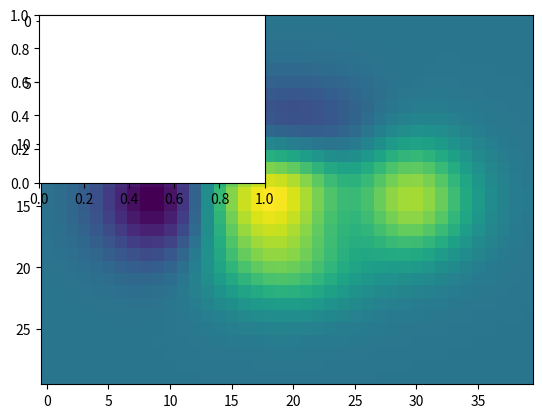

This chart was generated by the following Python code:
import numpy as np
from matplotlib import pyplot as plt
# X = np.linspace(-np.pi, np.pi, 256, endpoint=True)
# C,S=np.cos(X),np.sin(X)
# plt.plot(X,C,color="black",linewidth=1.0,linestyle="-")
# plt.plot(X,S)
# plt.xlim(-3.0,3.0)
# plt.xticks([-np.pi,-np.pi/2,0,np.pi/2,np.pi])
# ax = plt.gca() # gca stands for 'get current axis'
# ax.spines['right'].set_color('none')
# ax.spines['top'].set_color('none')
# ax.xaxis.set_ticks_position('bottom')
# ax.spines['bottom'].set_position(('data',0))
# ax.yaxis.set_ticks_position('left')
# ax.spines['left'].set_position(('data',0))
#
# plt.plot(X,C,color="blue",linewidth=2.5,linestyle="-",label="cosine")
# plt.legend(loc='upper left')
#
# t = 2 * np.pi/3
# plt.plot([t, t], [0, np.cos(t)], color='blue', linewidth=2.5, linestyle="--")
# plt.scatter([t, ], [np.cos(t), ], 50, color='blue')
# plt.annotate(r'$sin(\frac{2\pi}{3})=\frac{\sqrt{3}}{2}$',
# xy=(t, np.sin(t)), xycoords='data',
# xytext=(+10, +30), textcoords='offset points', fontsize=16,
# arrowprops=dict(arrowstyle="->", connectionstyle="arc3,rad=.2"))
# plt.plot([t, t],[0, np.sin(t)], color='red', linewidth=2.5, linestyle="--")
# plt.scatter([t, ],[np.sin(t), ], 50, color='red')
# plt.annotate(r'$cos(\frac{2\pi}{3})=-\frac{1}{2}$',
# xy=(t, np.cos(t)), xycoords='data',
# xytext=(-90, -50), textcoords='offset points', fontsize=16,
# arrowprops=dict(arrowstyle="->", connectionstyle="arc3,rad=.2"))
#
#
#
# plt.show()
#
# n = 256
# X = np.linspace(-np.pi, np.pi, n, endpoint=True)
# Y = np.sin(2 * X)
# plt.plot(X, Y + 1, color='blue', alpha=1.00)
# plt.plot(X, Y - 1, color='blue', alpha=1.00)
#
# plt.show()
#
# n = 1024
# X = np.random.normal(0,1,n)
# Y = np.random.normal(0,1,n)
# plt.scatter(X,Y)
#
# plt.show()
#
# n = 12
# X = np.arange(n)
# Y1 = (1 - X / float(n)) * np.random.uniform(0.5, 1.0, n)
# Y2 = (1 - X / float(n)) * np.random.uniform(0.5, 1.0, n)
# plt.bar(X, +Y1, facecolor='#9999ff', edgecolor='white')
# plt.bar(X, -Y2, facecolor='#ff9999', edgecolor='white')
# for x, y in zip(X, Y1):
#   plt.text(x + 0.4, y + 0.05, '%.2f ' % y, ha='center', va='bottom')
# plt.ylim(-1.25, +1.25)
# plt.show()

# def f(x, y):
#    return (1 - x / 2 + x ** 5 + y ** 3) * np.exp(-x ** 2 -y ** 2)
# n = 256
# x = np.linspace(-3, 3, n)
# y = np.linspace(-3, 3, n)
# X, Y = np.meshgrid(x, y)
# plt.contourf(X, Y, f(X, Y), 8, alpha=.75, cmap='jet')
# C = plt.contour(X, Y, f(X, Y), 8, colors='black', linewidth=.5)
# plt.show()

def f(x, y):
   return (1 - x / 2 + x ** 5 + y ** 3) * np.exp(-x ** 2 - y ** 2)
n = 10
x = np.linspace(-3, 3, 4 * n)
y = np.linspace(-3, 3, 3 * n)
X, Y = np.meshgrid(x, y)
plt.imshow(f(X, Y))

plt.subplot(2,2,1)
# plt.show()